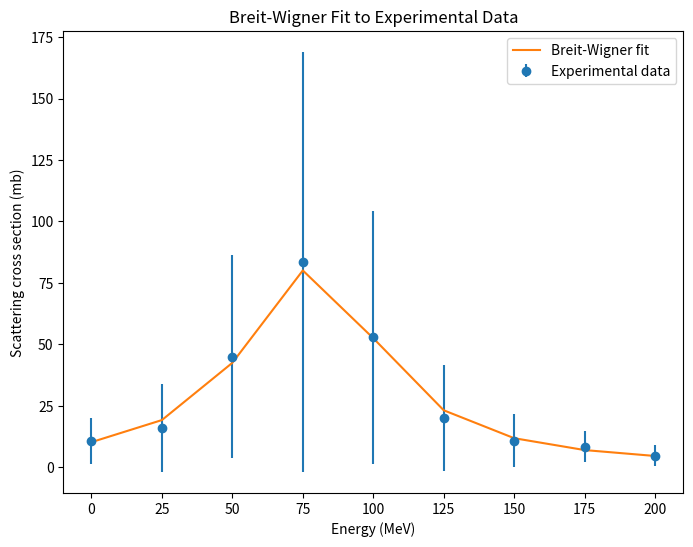

This chart was generated by the following Python code:
import numpy as np
from scipy.optimize import curve_fit
import matplotlib.pyplot as plt

# Extract data from Table 7.1
E = np.array([0, 25, 50, 75, 100, 125, 150, 175, 200])
g = np.array([10.6, 16.0, 45.0, 83.5, 52.8, 19.9, 10.8, 8.25, 4.7])
error = np.array([9.34, 17.9, 41.5, 85.5, 51.5, 21.5, 10.8, 6.29, 4.14])

# Define the Breit-Wigner function
def breit_wigner(E, Er, fr, Gamma):
    return fr / ((E - Er)**2 + (Gamma/2)**2)

# Use curve_fit to find the best-fit parameters
popt, pcov = curve_fit(breit_wigner, E, g, sigma=error, p0=[100, 50, 20])
Er, fr, Gamma = popt

# Evaluate the quality of the fit
g_fit = breit_wigner(E, Er, fr, Gamma)
residuals = (g - g_fit) / error
chi_square = np.sum(residuals**2)
dof = len(E) - 3  # Degrees of freedom

print(f"Er = {Er:.2f}")
print(f"fr = {fr:.2f}")
print(f"Gamma = {Gamma:.2f}")
print(f"Chi-square: {chi_square:.2f} (dof = {dof})")

# Plot the experimental data and the fitted Breit-Wigner curve
plt.figure(figsize=(8, 6))
plt.errorbar(E, g, yerr=error, fmt='o', label='Experimental data')
plt.plot(E, breit_wigner(E, Er, fr, Gamma), label='Breit-Wigner fit')
plt.xlabel('Energy (MeV)')
plt.ylabel('Scattering cross section (mb)')
plt.title('Breit-Wigner Fit to Experimental Data')
plt.legend()
plt.show()
